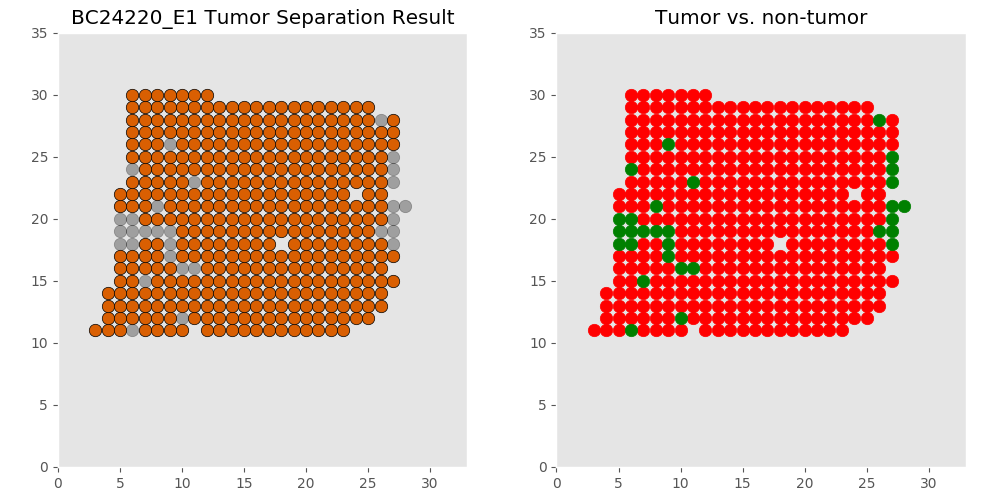

The table this chart was drawn from, first rows:
xcoord	xcoord	ycoord	lab	tumor	tumor_id
E1_17_11	17	11	L1	tumor	T0
E1_22_11	22	11	L2	tumor	T0
E1_8_11	8	11	L3	tumor	T0
E1_10_11	10	11	L4	tumor	T0
E1_9_11	9	11	L5	tumor	T0
E1_19_11	19	11	L6	tumor	T0
E1_14_11	14	11	L7	tumor	T0
E1_16_11	16	11	L8	tumor	T0
E1_4_11	4	11	L9	tumor	T0
E1_5_11	5	11	L10	tumor	T0
E1_6_11	6	11	L11	non	non
E1_7_11	7	11	L12	tumor	T0
E1_15_11	15	11	L13	tumor	T0
E1_3_11	3	11	L14	tumor	T0
E1_20_11	20	11	L15	tumor	T0
E1_23_11	23	11	L16	tumor	T0
E1_13_11	13	11	L17	tumor	T0
E1_12_11	12	11	L18	tumor	T0
E1_21_11	21	11	L19	tumor	T0
E1_18_11	18	11	L20	tumor	T0
E1_24_12	24	12	L21	tumor	T0
E1_22_12	22	12	L22	tumor	T0
E1_11_12	11	12	L23	tumor	T0
E1_21_12	21	12	L24	tumor	T0
E1_25_12	25	12	L25	tumor	T0
E1_10_12	10	12	L26	non	non
E1_9_12	9	12	L27	tumor	T0
E1_17_12	17	12	L28	tumor	T0
E1_20_12	20	12	L29	tumor	T0
E1_23_12	23	12	L30	tumor	T0
E1_7_12	7	12	L31	tumor	T0
E1_8_12	8	12	L32	tumor	T0
E1_6_12	6	12	L33	tumor	T0
E1_14_12	14	12	L34	tumor	T0
E1_4_12	4	12	L35	tumor	T0
E1_19_12	19	12	L36	tumor	T0
E1_12_12	12	12	L37	tumor	T0
E1_18_12	18	12	L38	tumor	T0
E1_5_12	5	12	L39	tumor	T0
E1_16_12	16	12	L40	tumor	T0
E1_13_12	13	12	L41	tumor	T0
E1_15_12	15	12	L42	tumor	T0
E1_22_13	22	13	L43	tumor	T0
E1_17_13	17	13	L44	tumor	T0
E1_11_13	11	13	L45	tumor	T0
E1_21_13	21	13	L46	tumor	T0
E1_19_13	19	13	L47	tumor	T0
E1_10_13	10	13	L48	tumor	T0
E1_25_13	25	13	L49	tumor	T0
E1_18_13	18	13	L50	tumor	T0
E1_16_13	16	13	L51	tumor	T0
E1_23_13	23	13	L52	tumor	T0
E1_24_13	24	13	L53	tumor	T0
E1_15_13	15	13	L54	tumor	T0
E1_6_13	6	13	L55	tumor	T0
E1_9_13	9	13	L56	tumor	T0
E1_12_13	12	13	L57	tumor	T0
E1_14_13	14	13	L58	tumor	T0
E1_20_13	20	13	L59	tumor	T0
E1_7_13	7	13	L60	tumor	T0
... 368 more rows
